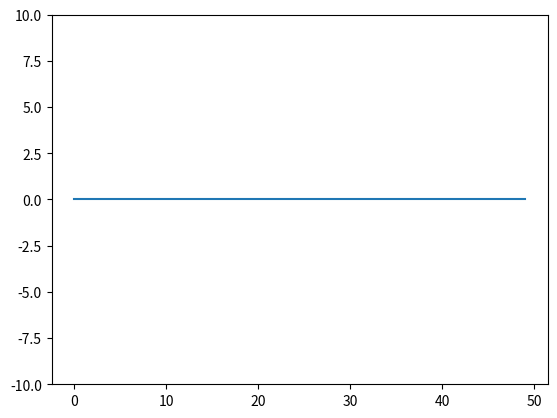

Write the Python code that produced this figure. (Note: this script raises an exception after producing the figure.)
'''
Created on Aug 28, 2014

[redacted]
'''

import numpy as np
import time
from matplotlib import pyplot as plt
 
plt.ion # set plot to animated
 
ydata = [0] * 50
ax1=plt.axes  
 
# make plot
line, = plt.plot(ydata)
plt.ylim([10,40])
 
# start data collection
all_data = ["0.0","1.1","2.2","3.3","4.4","5.5","6.6","7.7","8.8","9.9","10.10","0.0","1.1","2.2","3.3","4.4","5.5","6.6","7.7","8.8","9.9","10.10","0.0","1.1","2.2","3.3","4.4","5.5","6.6","7.7","8.8","9.9","10.10","0.0","1.1","2.2","3.3","4.4","5.5","6.6","7.7","8.8","9.9","10.10","0.0","1.1","2.2","3.3","4.4","5.5","6.6","7.7","8.8","9.9","10.10","0.0","1.1","2.2","3.3","4.4","5.5","6.6","7.7","8.8","9.9","10.10","0.0","1.1","2.2","3.3","4.4","5.5","6.6","7.7","8.8","9.9","10.10"]



while len(all_data) > 0:  
    # port and strip line endings
    data = all_data.pop(0)
    if len(data.split(".")) == 2:
        ymin = float(min(ydata))-10
        ymax = float(max(ydata))+10
        plt.ylim([ymin,ymax])
        ydata.append(data)
        del ydata[0]
        line.set_xdata(np.arange(len(ydata)))
        line.set_ydata(ydata)  # update the data
        plt.draw # update the plot
    
    print("sleep for 5s")
    time.sleep(0.05)
    
